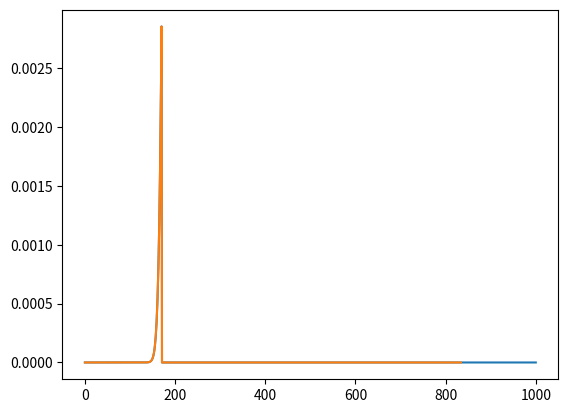

Recreate this plot in Python.
import numpy as np
import math
import scipy.special
import matplotlib.pyplot as plt


# Распределение Пуассона
def poisson_distribution(lambda_, N):
    if lambda_ <= 0:
        raise Exception("Incorrect lambda value")
    if N < 0:
        raise Exception("Incorrect N value")

    N = np.int64(N)  # введедено для корректной работы дисперсии
    m = np.arange(N+1, dtype=np.float128)
    P = pow(lambda_, m)*math.exp(-lambda_) / \
        scipy.special.factorial(np.arange(N+1))
    plt.plot(P)
    plt.show()
    return P


# Момент случайной величины
def moment_of_rv(P, k):
    if type(k) != int:
        raise Exception("Incorrect k type")
    if type(P) != np.ndarray and type(P) != np.array:
        raise Exception("Incorrect P type")

    P = P/P.sum()  # нормировка вероятности
    n = pow(np.arange(P.size, dtype=np.int64), k)*P
    return n.sum()


# Среднее значение случайной величины
def mean_value(P):
    return moment_of_rv(P, 1)


# Дисперсия случайной величины
def dispersion(P):
    return moment_of_rv(poisson_distribution(lambda_, \
                                             P.size-1-mean_value(P)), 2)

if __name__ == '__main__':
    #lambda_ = float(input("Введите значение lambda: "))
    #N = int(input("Введите значение N: "))
    lambda_ = 200
    N = 1000

    P = poisson_distribution(lambda_, N)
    print(P)
    print("Mean value =", mean_value(P))
    print("Dispersion =", dispersion(P))
